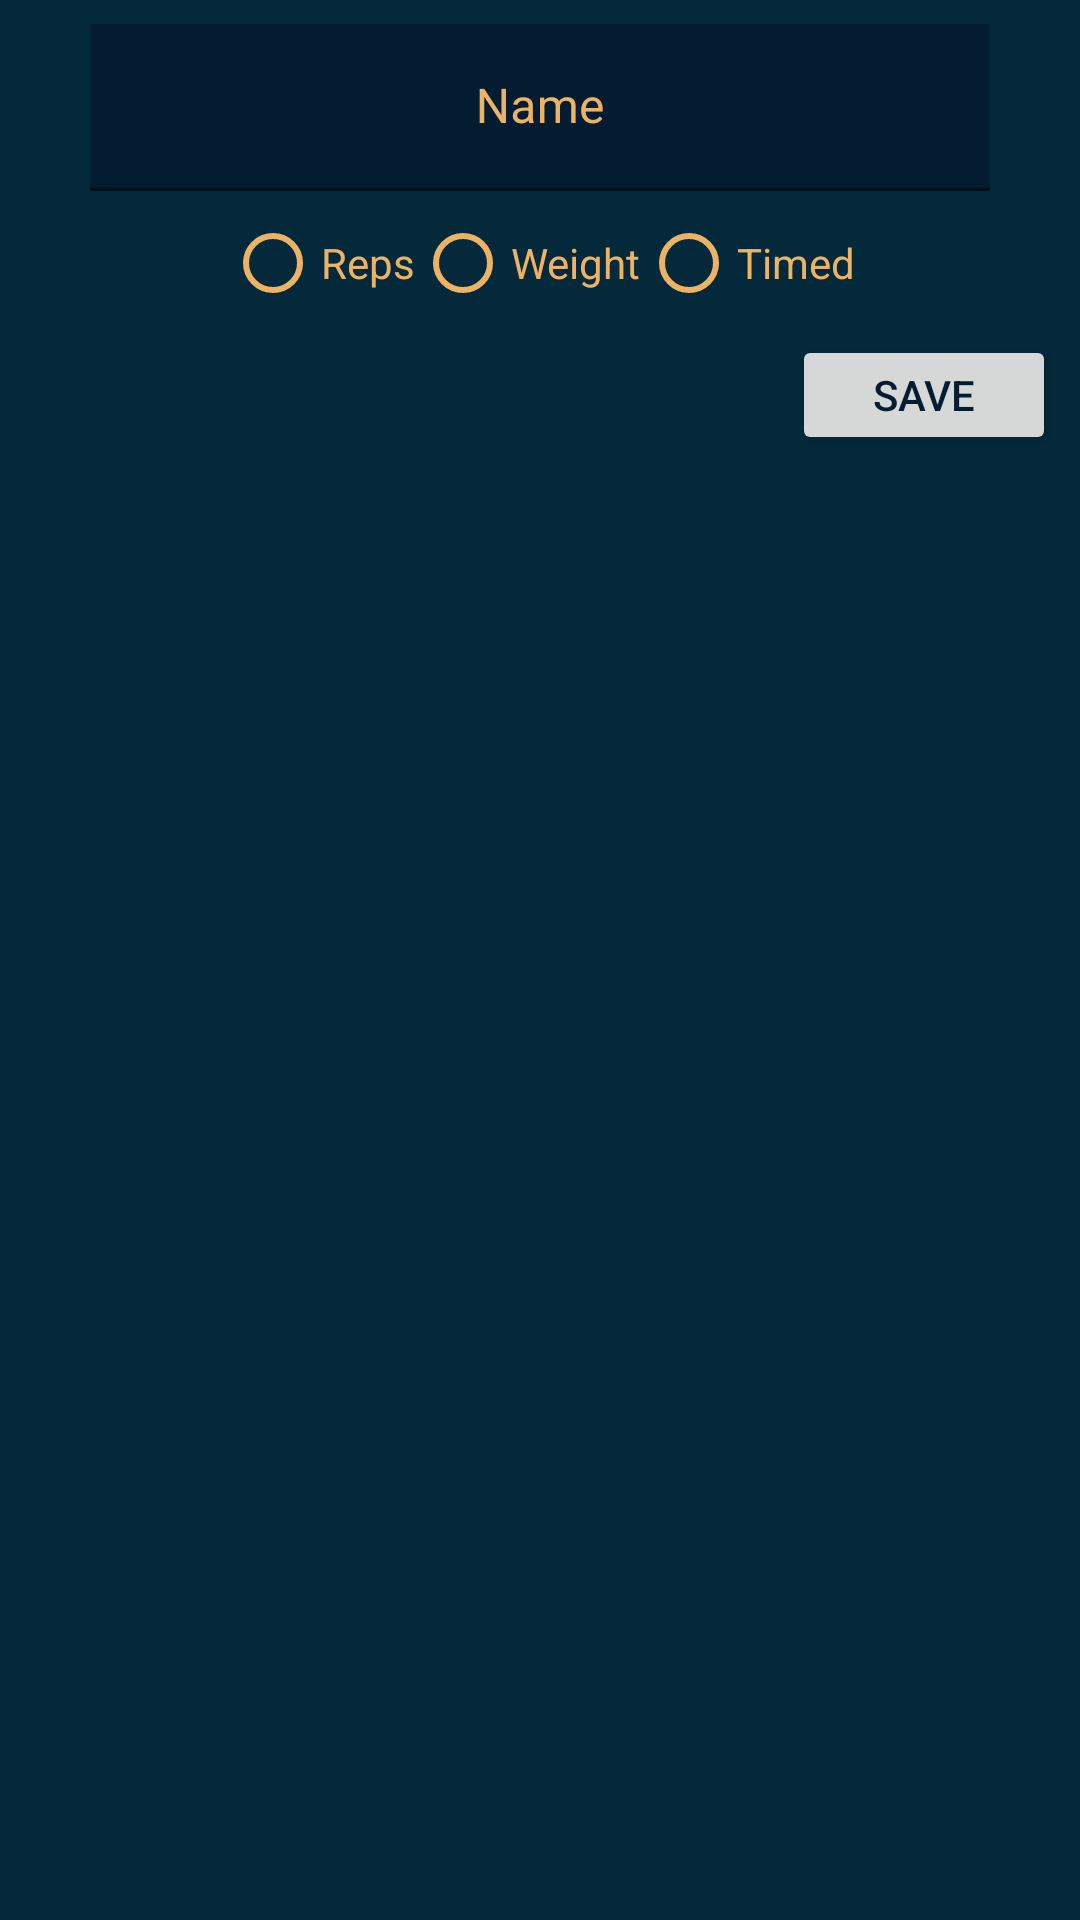

Layout XML and referenced resources for this Android screen:
<!-- AndroidManifest.xml: application theme Theme.HelensWorkouts -->
<!-- res/layout/dialog_edit_exercises.xml -->
<?xml version="1.0" encoding="utf-8"?>
<androidx.constraintlayout.widget.ConstraintLayout xmlns:android="http://schemas.android.com/apk/res/android"
    android:layout_width="match_parent"
    xmlns:app="http://schemas.android.com/apk/res-auto"
    android:background="@color/dark_turquoise"
    android:layout_height="wrap_content">


    <com.google.android.material.textfield.TextInputLayout
        android:id="@+id/editExerciseNameInput"
        android:layout_width="300dp"
        android:layout_height="wrap_content"
        android:gravity="center"
        android:hint="Name"
        android:layout_marginTop="8dp"
        android:layout_marginBottom="8dp"
        android:background="@color/dark_blue"
        app:hintTextColor="@color/yellow"
        android:textColorHint="@color/yellow"
        app:layout_constraintStart_toStartOf="parent"
        app:layout_constraintEnd_toEndOf="parent"
        app:layout_constraintTop_toTopOf="parent">

        <com.google.android.material.textfield.TextInputEditText
            android:id="@+id/editExerciseNameInputEditText"
            android:layout_width="match_parent"
            android:layout_height="wrap_content"
            android:background="@color/dark_blue"
            android:gravity="center"
            android:textColor="@color/yellow"
            android:textColorHint="@color/yellow" />
    </com.google.android.material.textfield.TextInputLayout>

    <RadioGroup
        android:id="@+id/editExerciseRadioGroup"
        android:layout_width="match_parent"
        android:layout_height="wrap_content"
        app:layout_constraintStart_toStartOf="parent"
        app:layout_constraintEnd_toEndOf="parent"
        android:orientation="horizontal"
        android:gravity="center"
        app:layout_constraintTop_toBottomOf="@id/editExerciseNameInput">
        <RadioButton
            android:id="@+id/editExerciseRepsRadioButton"
            android:layout_width="wrap_content"
            android:layout_height="wrap_content"
            android:text="Reps"
            android:buttonTint="@color/yellow"
            android:textColor="@color/yellow">
        </RadioButton>
        <RadioButton
            android:id="@+id/editExerciseWeightRadioButton"
            android:layout_width="wrap_content"
            android:layout_height="wrap_content"
            android:text="Weight"
            android:buttonTint="@color/yellow"
            android:textColor="@color/yellow">
        </RadioButton>
        <RadioButton
            android:id="@+id/editExerciseTimedRadioButton"
            android:layout_width="wrap_content"
            android:layout_height="wrap_content"
            android:text="Timed"
            android:buttonTint="@color/yellow"
            android:textColor="@color/yellow">
        </RadioButton>
    </RadioGroup>

    <Button
        android:id="@+id/editExerciseSaveButton"
        android:layout_width="wrap_content"
        android:layout_height="40dp"
        app:layout_constraintEnd_toEndOf="parent"
        app:layout_constraintTop_toBottomOf="@+id/editExerciseRadioGroup"
        android:layout_marginEnd="8dp"
        android:layout_marginBottom="8dp"
        android:textColor="@color/dark_blue"
        android:text="Save">

    </Button>

</androidx.constraintlayout.widget.ConstraintLayout>
<!-- resources referenced by this layout -->
<resources>
  <color name="dark_blue">#041C32</color>
  <color name="dark_turquoise">#04293A</color>
  <color name="yellow">#ECB365</color>
  <style name="Theme.HelensWorkouts" parent="Theme.MaterialComponents.DayNight.NoActionBar">
          
          <item name="colorPrimary">@color/yellow</item>
          <item name="colorPrimaryVariant">@color/dark_turquoise</item>
          <item name="colorOnPrimary">@color/dark_blue</item>
          
          <item name="colorSecondary">@color/teal_200</item>
          <item name="colorSecondaryVariant">@color/teal_700</item>
          <item name="colorOnSecondary">@color/black</item>
          
          <item name="android:statusBarColor" tools:targetApi="l">?attr/colorPrimaryVariant</item>
          
      </style>
  <color name="teal_200">#FF03DAC5</color>
  <color name="teal_700">#FF018786</color>
  <color name="black">#FF000000</color>
</resources>
